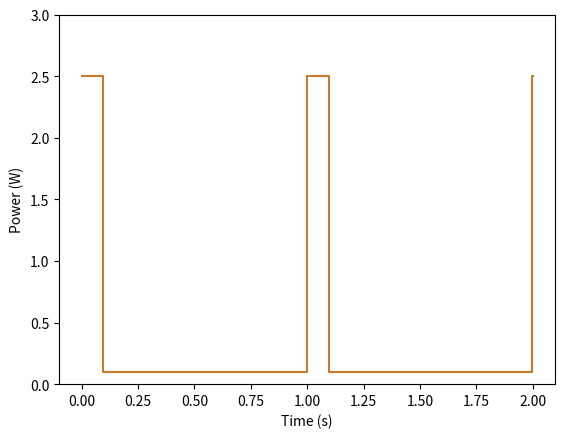

Python code for this plot:
import os
import matplotlib.pyplot as plt
import numpy as np
t = np.linspace(0, 2, 400)
power = np.where(t % 1.0 < 0.1, 2.5, 0.1)
plt.plot(t, power, color='#c87b2a', drawstyle='steps-pre')
plt.xlabel('Time (s)')
plt.ylabel('Power (W)')
plt.ylim(0, 3)
out = os.environ.get('VISUAL_OUT_PATH', 'out.svg')
plt.savefig(out, format='svg', bbox_inches='tight')
